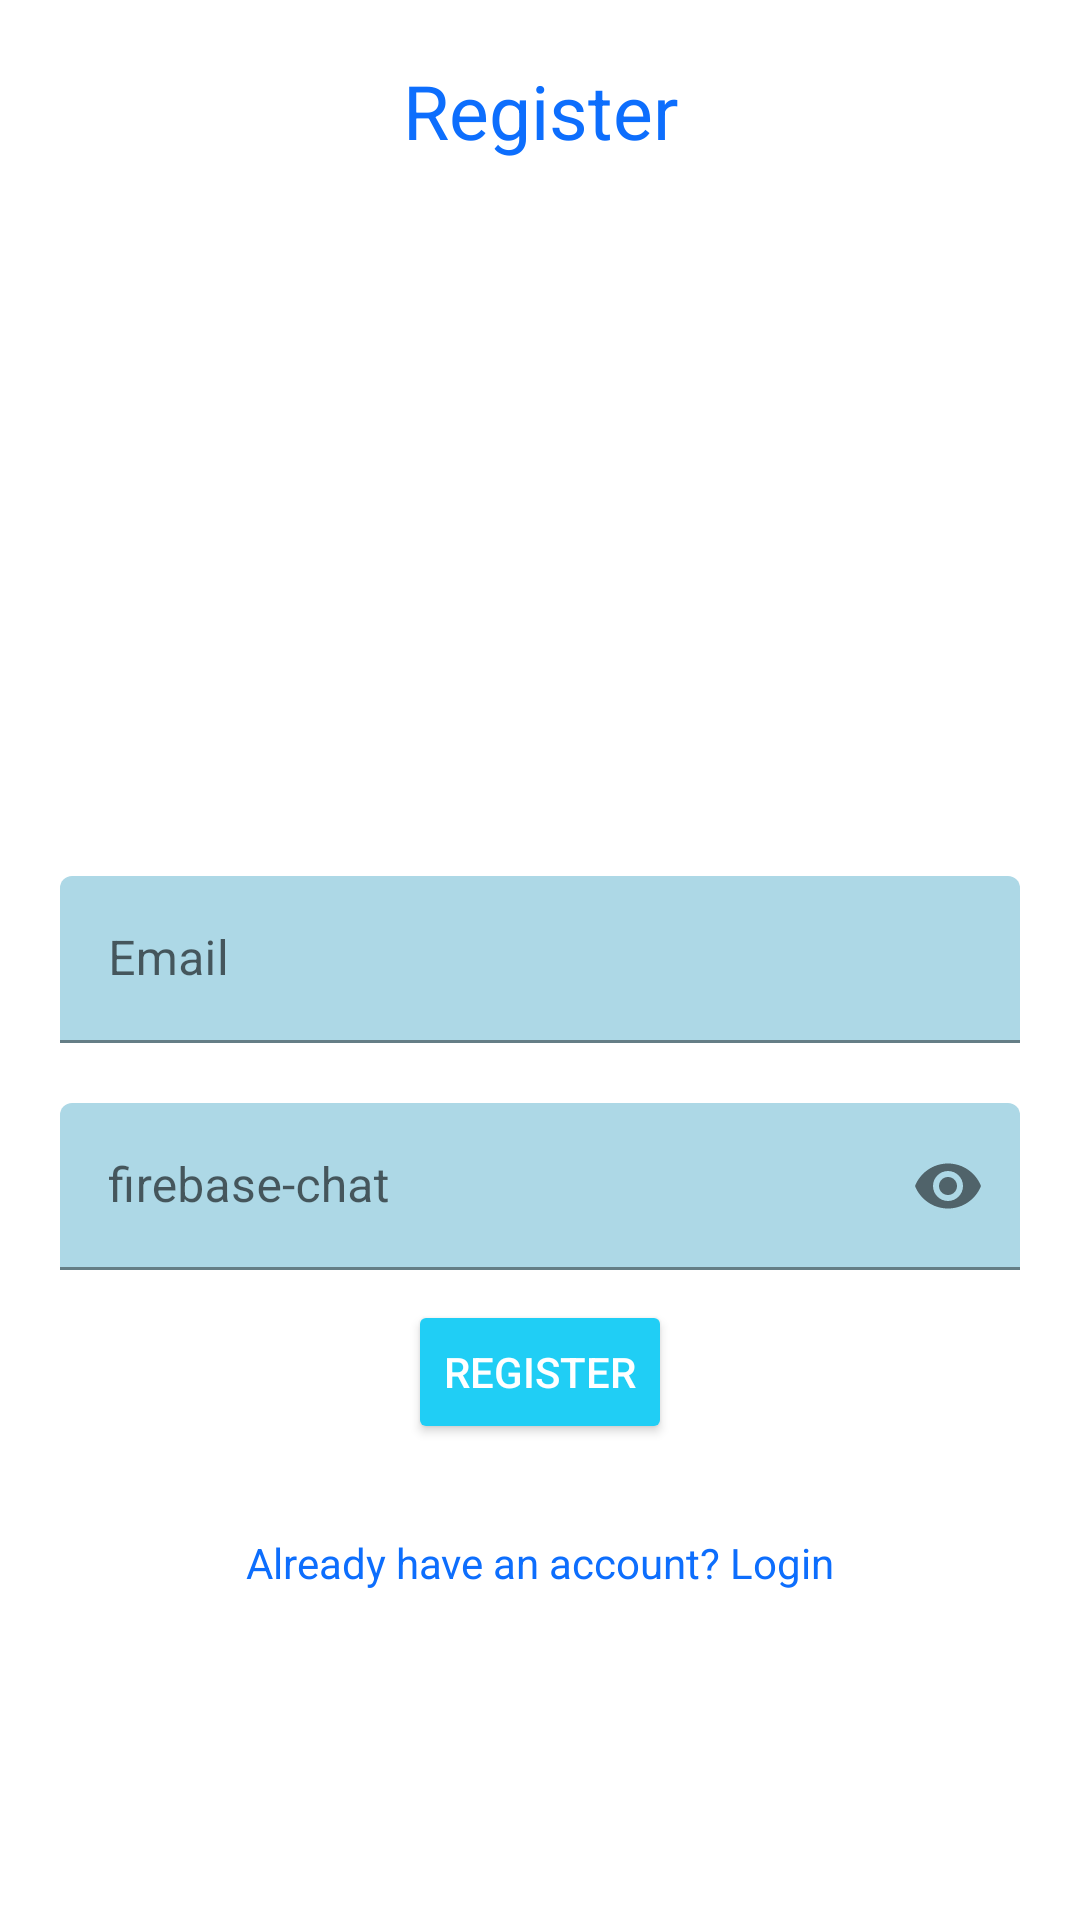

Android layout source for this screen:
<!-- AndroidManifest.xml: application theme Theme.Firebasechat -->
<!-- res/layout/activity_register.xml -->
<?xml version="1.0" encoding="utf-8"?>
<RelativeLayout xmlns:android="http://schemas.android.com/apk/res/android"
    xmlns:app="http://schemas.android.com/apk/res-auto"
    xmlns:tools="http://schemas.android.com/tools"
    android:layout_width="match_parent"
    android:layout_height="match_parent"
    android:padding="20dp"
    android:backgroundTint="@color/jkimtechWhite"
    tools:context=".RegisterActivity">

    <TextView
        android:layout_width="match_parent"
        android:layout_height="wrap_content"
        android:textAlignment="center"
        android:text="Register"
        android:textColor="@color/jkimtechLinks"
        android:textSize="25sp">
    </TextView>
    <com.google.android.material.textfield.TextInputLayout
        android:layout_width="match_parent"
        android:layout_height="wrap_content"
        android:layout_centerHorizontal="true"
        android:layout_centerVertical="true"
        android:id="@+id/emailField"
        android:layout_marginBottom="10dp">
        <EditText
            android:id="@+id/emailAd"
            android:inputType="textEmailAddress"
            android:hint="Email"
            android:textColor="@color/jkimtechGrey"
            android:backgroundTint="@color/jkimtechLight"
            android:layout_width="match_parent"
            android:layout_height="wrap_content"/>
    </com.google.android.material.textfield.TextInputLayout>

    <com.google.android.material.textfield.TextInputLayout
        android:layout_width="match_parent"
        android:layout_height="wrap_content"
        android:layout_centerHorizontal="true"
        android:layout_centerVertical="true"
        android:id="@+id/passField"
        android:layout_below="@+id/emailField"
        app:passwordToggleEnabled="true"
        android:layout_marginTop="10dp">

        <EditText
            android:id="@+id/passIn"
            android:layout_width="match_parent"
            android:layout_height="wrap_content"
            android:backgroundTint="@color/jkimtechLight"
            android:hint="@string/app_name"
            android:inputType="textPassword"
            android:textColor="@color/jkimtechGrey" />
    </com.google.android.material.textfield.TextInputLayout>

    <Button
        android:id="@+id/registerBtn"
        android:layout_width="wrap_content"
        android:layout_height="wrap_content"
        android:layout_below="@+id/passField"
        android:backgroundTint="@color/jkimtech_blue"
        android:text="Register"
        android:layout_centerHorizontal="true"
        android:layout_marginTop="10sp"
        android:textColor="@color/white" />
    <TextView
        android:id="@+id/haveAccount"
        android:layout_width="match_parent"
        android:layout_height="wrap_content"
        android:text="Already have an account? Login"
        android:textAlignment="center"
        android:layout_below="@+id/registerBtn"
        android:layout_marginTop="30sp"
        android:textColor="@color/jkimtechLinks"
        />

</RelativeLayout>
<!-- resources referenced by this layout -->
<resources>
  <color name="jkimtechGrey">#454646</color>
  <color name="jkimtechLight">#add8e6</color>
  <color name="jkimtechLinks">#0d6efd</color>
  <color name="jkimtechWhite">#e8eff5</color>
  <color name="jkimtech_blue">#20cef5</color>
  <color name="white">#FFFFFFFF</color>
  <string name="app_name">firebase-chat</string>
  <style name="Theme.Firebasechat" parent="Theme.MaterialComponents.DayNight.DarkActionBar">
          
          <item name="colorPrimary">@color/jkimtech_blue</item>
          <item name="colorPrimaryVariant">@color/jkimtech_blue</item>
          <item name="colorOnPrimary">@color/white</item>
          
          <item name="colorSecondary">@color/teal_200</item>
          <item name="colorSecondaryVariant">@color/teal_700</item>
          <item name="colorOnSecondary">@color/black</item>
          
          <item name="android:statusBarColor" tools:targetApi="l">?attr/colorPrimaryVariant</item>
          
      </style>
  <color name="teal_200">#FF03DAC5</color>
  <color name="teal_700">#FF018786</color>
  <color name="black">#FF000000</color>
</resources>
